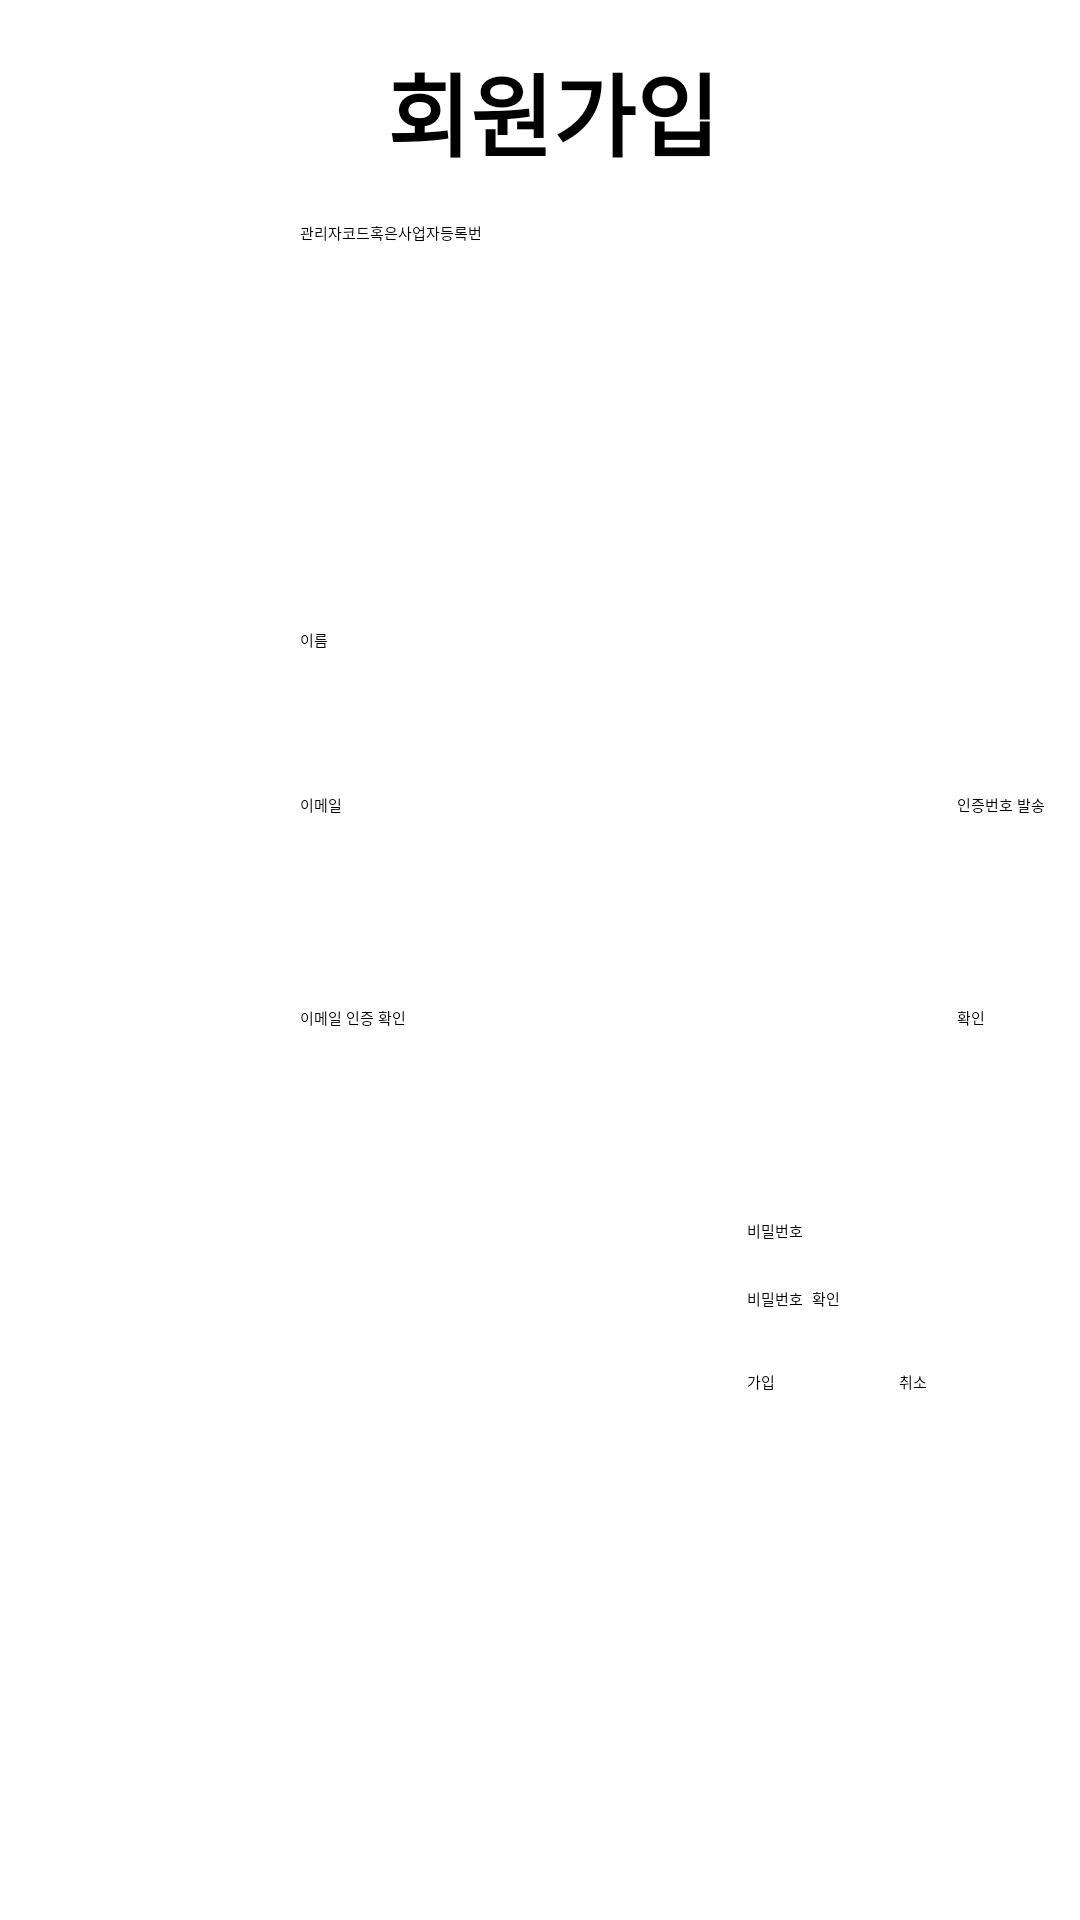

Layout XML and referenced resources for this Android screen:
<!-- AndroidManifest.xml: application theme Theme.MyApplication03 -->
<!-- res/layout/activity_register.xml -->
<?xml version="1.0" encoding="utf-8"?>
<androidx.constraintlayout.widget.ConstraintLayout
    xmlns:android="http://schemas.android.com/apk/res/android"
    xmlns:tools="http://schemas.android.com/tools"
    xmlns:app="http://schemas.android.com/apk/res-auto"
    android:layout_width="match_parent"
    android:layout_height="match_parent"
    android:background="#FFFFFF">
    <TextView
        android:id="@+id/textView"
        android:layout_width="wrap_content"
        android:layout_height="wrap_content"
        android:text="회원가입"
        android:textSize="30sp"
        android:textStyle="bold"
        android:layout_marginLeft="22dp"
        android:layout_marginTop="15dp"
        app:layout_constraintTop_toTopOf="parent"
        app:layout_constraintEnd_toEndOf="parent"
        app:layout_constraintHorizontal_bias="0.47"
        app:layout_constraintStart_toStartOf="parent"/>
    <EditText
        android:id="@+id/register_code"
        android:layout_width="wrap_content"
        android:layout_height="wrap_content"
        android:layout_marginLeft="100dp"
        android:layout_marginTop="15dp"
        android:ems="10"
        android:hint="관리자코드혹은사업자등록번호 "
        android:inputType="textPersonName"
        tools:layout_editor_absoluteX="100dp"
        tools:layout_editor_absoluteY="133dp"
        tools:ignore="MissingConstraints"
        app:layout_constraintTop_toBottomOf="@+id/textView"
        app:layout_constraintStart_toStartOf="parent"
        app:layout_constraintHorizontal_bias="0.49"
        />
    <TextView
        android:id="@+id/input_code"
        android:layout_width="213dp"
        android:layout_height="40dp"
        android:layout_marginTop="15dp"
        android:textSize="30sp"
        android:textStyle="bold"
        app:layout_constraintTop_toBottomOf="@+id/register_code"
        app:layout_constraintStart_toStartOf="@+id/register_code"
        app:layout_constraintHorizontal_bias="0.49" />
    <Spinner
        android:id="@+id/spinner"
        android:layout_width="126dp"
        android:layout_height="43dp"
        android:layout_marginTop="15dp"
        app:layout_constraintEnd_toEndOf="@+id/input_code"
        tools:ignore="MissingConstraints"
        tools:layout_editor_absoluteY="191dp"
        app:layout_constraintHorizontal_bias="0.49"
        app:layout_constraintTop_toBottomOf="@+id/input_code"
        />
    <EditText
        android:id="@+id/join_name"
        android:layout_width="213dp"
        android:layout_height="40dp"
        android:ems="10"
        android:layout_marginTop="15dp"
        android:hint="이름"
        android:inputType="textPersonName"
        app:layout_constraintTop_toBottomOf="@+id/spinner"
        app:layout_constraintHorizontal_bias="0.49"
        app:layout_constraintEnd_toEndOf="@+id/spinner"/>

    <EditText
        android:id="@+id/join_email"
        android:layout_width="209dp"
        android:layout_height="56dp"
        android:ems="10"
        android:layout_marginTop="15dp"
        android:hint="이메일"
        android:inputType="textEmailAddress"
        tools:layout_editor_absoluteX="100dp"
        tools:layout_editor_absoluteY="311dp"
        tools:ignore="MissingConstraints"
        app:layout_constraintTop_toBottomOf="@+id/join_name"
        app:layout_constraintHorizontal_bias="0.49"
        app:layout_constraintStart_toStartOf="@+id/join_name"
        />
    <Button
        android:id="@+id/sendemailcheckmesage"
        style="@style/defaultButton"
        android:layout_width="80dp"
        android:layout_height="56dp"
        android:layout_marginStart="10dp"
        android:text="인증번호 발송"
        app:layout_constraintTop_toTopOf="@+id/join_email"
        app:layout_constraintStart_toEndOf="@+id/join_email"
        app:layout_constraintHorizontal_bias="0.49"
        tools:ignore="MissingConstraints"
        tools:layout_editor_absoluteY="301dp" />

    <EditText
        android:id="@+id/check_email"
        android:layout_width="209dp"
        android:layout_height="56dp"
        android:ems="10"
        android:layout_marginTop="15dp"
        android:hint="이메일 인증 확인"
        android:inputType="textEmailAddress"
        tools:layout_editor_absoluteX="100dp"
        tools:layout_editor_absoluteY="367dp"
        app:layout_constraintTop_toBottomOf="@+id/join_email"
        app:layout_constraintEnd_toEndOf="@+id/join_email"
        app:layout_constraintHorizontal_bias="0.49"
        tools:ignore="MissingConstraints" />
    <Button
        android:id="@+id/check_button"
        style="@style/defaultButton"
        android:layout_width="80dp"
        android:layout_height="56dp"
        android:layout_marginStart="10dp"
        android:text="확인"
        app:layout_constraintTop_toTopOf="@+id/check_email"
        app:layout_constraintStart_toEndOf="@+id/check_email"
        tools:ignore="MissingConstraints"
        tools:layout_editor_absoluteY="301dp" />
    <EditText
        android:id="@+id/join_password"
        android:layout_width="wrap_content"
        android:layout_height="wrap_content"
        android:layout_marginTop="15dp"
        android:ems="10"
        android:hint="비밀번호"
        android:inputType="textPassword"
        app:layout_constraintTop_toBottomOf="@+id/check_email"
        app:layout_constraintEnd_toEndOf="@+id/check_email"
        app:layout_constraintHorizontal_bias="0.49" />
    <EditText
        android:id="@+id/join_pwck"
        android:layout_width="wrap_content"
        android:layout_height="wrap_content"
        android:layout_marginTop="15dp"
        android:ems="10"
        android:hint="비밀번호 확인"
        android:inputType="textPassword"
        app:layout_constraintTop_toBottomOf="@+id/join_password"
        app:layout_constraintEnd_toEndOf="@+id/join_password"
        app:layout_constraintHorizontal_bias="0.49" />

    <Button
        android:id="@+id/join_button"
        style="@style/defaultButton"
        android:layout_width="wrap_content"
        android:layout_height="wrap_content"
        android:layout_marginTop="20dp"
        android:text="가입"
        app:layout_constraintTop_toBottomOf="@+id/join_pwck"
        app:layout_constraintStart_toStartOf="@+id/join_pwck"
        app:layout_constraintHorizontal_bias="0.49" />
    <Button
        android:id="@+id/Cancel_join"
        style="@style/defaultButton"
        android:layout_width="wrap_content"
        android:layout_height="wrap_content"
        android:layout_marginTop="20dp"
        android:text="취소"
        app:layout_constraintEnd_toEndOf="@+id/join_pwck"
        app:layout_constraintTop_toBottomOf="@+id/join_pwck"
        app:layout_constraintHorizontal_bias="0.49"/>





</androidx.constraintlayout.widget.ConstraintLayout>
<!-- resources referenced by this layout -->
<resources>
  <style name="defaultButton" parent="Widget.AppCompat.Button.Colored">
          <item name="android:colorAccent">@color/colorAccent</item>
      </style>
  <!-- not gathered from this repository: default colours our renderer supplied (Android Studio template values) -->
  <color name="colorAccent">#FF03DAC5</color>
</resources>
